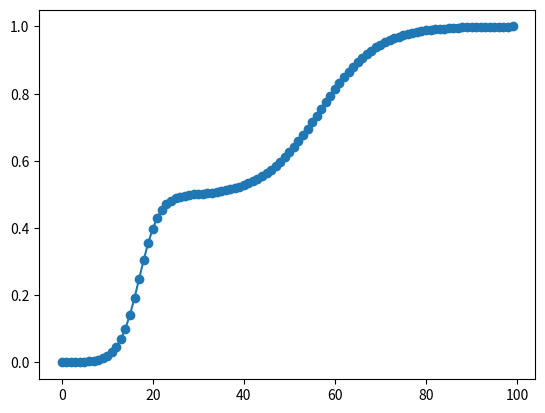

Generate this figure with matplotlib:
from __future__ import division

import numpy as np
from scipy.optimize import root, fsolve


def distfunc(dinp, ival=1):
    """
    function for smoothly distributing points along a curve
    according to a set of control points

[redacted]

    parameters:
    -----------
    dinp: list
        list of control points with the form
        [[s0, ds0, n0], [s1, ds1, n1], ... [s<n>, ds<n>, n<n>]]
        where
            s<n> is the curve fraction at each control point,
            ds<n> is the cell size at each control point,
            n<n> is the cell count at each control point.

    returns:
    --------
    s: array
        distribed points
    """

    dinp = np.asarray(dinp)

    ndist = int(dinp[-1, 2])
    nn = len(dinp)
    fdist = np.zeros(ndist)
    dy = np.zeros(ndist)

    fdist[0] = 0.0
    s0 = dinp[0, 0]
    d0 = dinp[0, 1]
    n0 = np.int_(dinp[0, 2]) - 1

    for i in range(1, nn):
        s1 = dinp[i, 0]
        if i > 0 and d0 < 0.0:
            d0 = fdist[n0] - fdist[n0 - 1]
        d1 = dinp[i, 1]
        n1 = np.int_(dinp[i, 2]) - 1
        _len = s1 - s0
        delta1 = d0
        delta2 = d1
        if ival == 1:
            dy[n0 : n1 + 1] = tanhdist(delta1, delta2, _len, n0, n1)
        if ival == 2:
            dy[n0 : n1 + 1] = sinhdist(delta1, delta2, _len, n0, n1)

        for j in range(n0 + 1, n1 + 1):
            fdist[j] = fdist[n0] + dy[j]

        s0 = s1
        d0 = d1
        n0 = n1

    return fdist


def tanhdist(delta1=None, delta2=None, _len=None, i1=None, i2=None):
    if isinstance(delta1, type(np.array([]))):
        delta1 = float(delta1[0])
        delta2 = float(delta1[0])
    ni = i2 - i1
    fdist = np.zeros(ni + 1)
    if i2 == i1:
        return fdist
    delta1 = delta1 / _len
    delta2 = delta2 / _len
    if delta1 <= 0.0 and 1.0 / delta2 < ni:
        delta1 = 1 / (ni**2 * delta2 * 1.02)
    else:
        if delta2 <= 0.0 and 1.0 / delta1 < ni:
            delta2 = 1 / (ni**2 * delta1 * 1.02)
    if delta1 > 0.0 and delta2 > 0.0:
        a = np.sqrt(delta2) / np.sqrt(delta1)
        b = 1.0 / (ni * np.sqrt(delta1 * delta2))
        if b >= 1.0:
            delta = transsinh(b)
            for i in range(ni + 1):
                ftmp = 0.5 * (1 + np.tanh(delta * (i / ni - 0.5)) / np.tanh(0.5 * delta))
                fdist[i] = ftmp / (a + (1 - a) * ftmp)
        else:
            delta = transtanh(b)
            for i in range(ni + 1):
                ftmp = 0.5 * (1 + np.sinh(delta * (i / ni - 0.5)) / np.sinh(0.5 * delta))
                fdist[i] = ftmp / (a + (1 - a) * ftmp)
    else:
        if delta1 > 0.0:
            b = 1.0 / (ni * delta1)
            delta = transsinh(b)[0]
            for i in range(ni + 1):
                fdist[i] = 1.0 + np.tanh(0.5 * delta * (i / ni - 1.0)) / np.tanh(0.5 * delta)
        else:
            if delta2 > 0.0:
                b = 1.0 / (ni * delta2)
                delta = transsinh(b)[0]
                for i in range(ni + 1):
                    fdist[i] = np.tanh(0.5 * delta * i / ni) / np.tanh(0.5 * delta)
            else:
                print("Error from tandist, no cell hight is given")
    for i in range(ni + 1):
        fdist[i] = fdist[i] * _len
    return fdist


def sinhdist(delta1=None, delta2=None, _len=None, i1=None, i2=None):
    if isinstance(delta1, type(np.array([]))):
        delta1 = float(delta1[0])
        delta2 = float(delta1[0])
    ni = i2 - i1
    fdist = np.zeros(ni + 1)
    if i2 == i1:
        return fdist
    delta1 = delta1 / _len
    delta2 = delta2 / _len
    if (delta1 <= 0.0) and ((1 / delta2) < ni):
        delta1 = 1 / (ni**2 * delta2 * 1.02)
    else:
        if (delta2 <= 0.0) and (1 / delta1 < ni):
            delta2 = 1 / (ni**2 * delta1 * 1.02)
    if (delta1 > 0.0) and (delta2 > 0.0):
        a = np.sqrt(delta2) / np.sqrt(delta1)
        b = 1.0 / (ni * np.sqrt(delta1 * delta2))
        if b >= 1.0:
            delta = transsinh(b)
            for i in range(ni + 1):
                ftmp = 0.5 * (1 + np.tanh(delta * (i / ni - 0.5)) / np.tanh(0.5 * delta))
                fdist[i] = ftmp / (a + (1 - a) * ftmp)
        else:
            delta = transtanh(b)
            for i in range(ni + 1):
                ftmp = 0.5 * (1 + np.sinh(delta * (i / ni - 0.5)) / np.sinh(0.5 * delta))
                fdist[i] = ftmp / (a + (1 - a) * ftmp)
    else:
        if delta1 > 0.0:
            b = 1.0 / (ni * delta1)
            delta = transsinh(b)
            for i in range(ni + 1):
                fdist[i] = np.sinh(delta * i / ni) / np.sinh(delta)
        else:
            if delta2 > 0.0:
                b = 1.0 / (ni * delta2)
                delta = transsinh(b)
                for i in range(ni + 1):
                    fdist[i] = 1 - np.sinh(delta * (1 - i / ni)) / np.sinh(delta)
            else:
                disp_([char(" Error from tandist, no cell hight is given ")])
    for i in range(ni):
        fdist[i] = fdist[i] * _len
    return fdist


def transsinh(b):
    """
    solve the transcendental equation

    b=sinh(delta)/delta

    using scipy.optimize.root
    """
    res = root(_transsinh, 1.0, args=(b))

    return res["x"]


def _transsinh(delta, b):
    return delta / (np.sinh(delta) + 1.0 * 10 ** (-60)) - 1.0 / b


def transtanh(b):
    """
    solve the transcendental equation

    b=sinh(delta)/delta

    using scipy.optimize.root
    """
    res = root(_transtanh, 1.0, args=(b))

    return res["x"]


def _transtanh(delta, b):
    return delta / (np.tanh(0.5 * delta) + 1.0 * 10 ** (-60)) - 2.0 / b


def transsinh_(b=None):
    """
    unused fortran translation of Newton-Raphson solver for
    solving the transcendental equation

    b=sinh(delta)/delta
    """
    rlim = 1.0e-6
    nmax = 300
    delta = 1.0
    delta_old = delta
    for n in range(nmax):
        f = delta / (np.sinh(delta) + 1.0 * 10 ** (-60)) - 1.0 / b
        df = (np.sinh(delta) - delta * np.cosh(delta)) / np.sinh(delta) ** 2
        delta = delta - 0.5 * f / df
        if (n == nmax) and (np.abs((delta - delta_old) / delta_old) > rlim):
            disp_([char(" Convergence problem in transsinh dist. function !!! ")])
            disp_([char(" residual "), num2str_((delta - delta_old) / delta_old)])
        delta_old = delta
    return delta


def transtanh_(b=None):
    """
    unused fortran translation of Newton-Raphson solver for
    solving the transcendental equation

    b=tanh(delta)/delta
    """
    if b > 1.0:
        print(" Error form transtanh: Can not be gridded ")
        return delta
    rlim = 1.0e-6
    nmax = 100000
    delta = 1.0
    delta_old = delta
    for n in range(nmax):
        f = delta / (np.tanh(0.5 * delta) + 1.0 * 10 ** (-60)) - 2.0 / b
        df = (np.tanh(0.5 * delta) - delta * (1 - np.tanh(0.5 * delta) ** 2)) / (
            np.tanh(0.5 * delta) ** 2 + 1.0 * 10 ** (-60)
        )
        delta = delta - 0.5 * f / df
        res = np.abs((delta - delta_old) / delta_old)
        if res < rlim:
            return delta
        if (n == nmax) and (res > rlim):
            print(" Convergence problem in transtanh dist. function !!! ")
            print(" residual ", ((delta - delta_old) / delta_old))
            print("n= ", n, "  nmax=", nmax, "   delta=", delta, "   delta_old=", delta_old, "  rlim=", rlim)
        delta_old = delta
    return delta


if __name__ == "__main__":
    d = distfunc([[0, 0.0001, 1], [0.5, 0.001, 30], [1, 0.0001, 100]])
    import matplotlib.pylab as plt

    plt.plot(range(100), d, "-o")
    plt.show()
